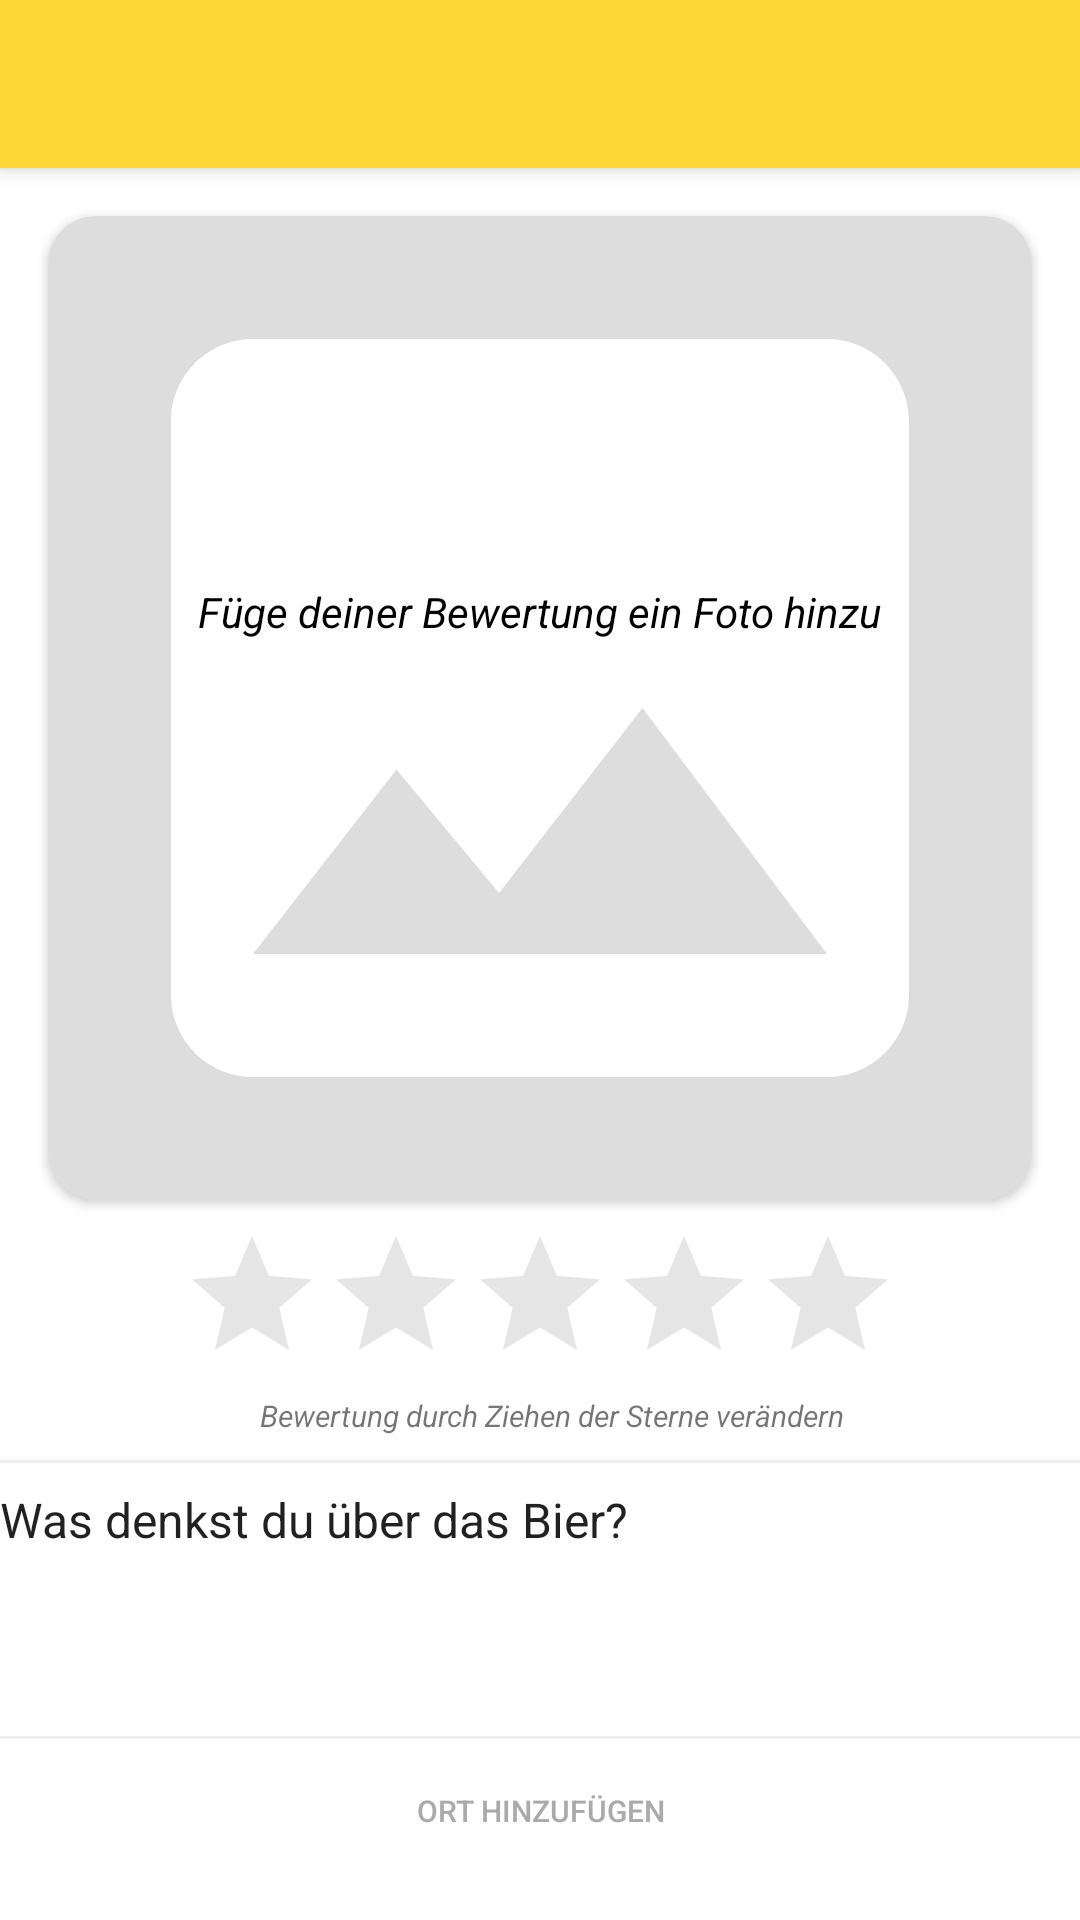

This screen was rendered from an Android layout file. Write that file and the resources it references.
<!-- AndroidManifest.xml: application theme AppTheme -->
<!-- res/layout/activity_rating.xml -->
<?xml version="1.0" encoding="utf-8"?>
<androidx.coordinatorlayout.widget.CoordinatorLayout xmlns:android="http://schemas.android.com/apk/res/android"
    xmlns:app="http://schemas.android.com/apk/res-auto"
    xmlns:tools="http://schemas.android.com/tools"
    android:layout_width="match_parent"
    android:layout_height="match_parent"
    android:background="?attr/colorRating"
    tools:context=".presentation.details.createrating.CreateRatingActivity">

    <com.google.android.material.appbar.AppBarLayout
        android:layout_width="match_parent"
        android:layout_height="wrap_content"
        android:theme="@style/AppTheme.AppBarOverlay">

        <androidx.appcompat.widget.Toolbar
            android:id="@+id/toolbar"
            android:layout_width="match_parent"
            android:layout_height="?attr/actionBarSize"
            android:background="?attr/colorPrimary"
            android:theme="?attr/styleMyToolbar"
            app:layout_collapseMode="pin"
            app:popupTheme="@style/AppTheme.PopupOverlay" />

    </com.google.android.material.appbar.AppBarLayout>

    <androidx.core.widget.NestedScrollView
        android:layout_width="match_parent"
        android:layout_height="wrap_content"
        app:layout_behavior="@string/appbar_scrolling_view_behavior"
        tools:context=".presentation.details.DetailsActivity">

        <androidx.constraintlayout.widget.ConstraintLayout
            android:layout_width="match_parent"
            android:layout_height="wrap_content">

            <androidx.cardview.widget.CardView
                android:id="@+id/cardView"
                android:layout_width="match_parent"
                android:layout_height="0dp"
                android:layout_margin="16dp"
                android:layout_marginTop="8dp"
                android:backgroundTint="#ffdddddd"
                app:cardCornerRadius="16dp"
                app:layout_constraintDimensionRatio="w,1:1"
                app:layout_constraintEnd_toEndOf="parent"
                app:layout_constraintStart_toStartOf="parent"
                app:layout_constraintTop_toTopOf="parent">

                <ImageView
                    android:id="@+id/photo"
                    android:layout_width="match_parent"
                    android:layout_height="match_parent"
                    android:focusableInTouchMode="true"
                    android:scaleType="centerCrop"

                    app:srcCompat="@drawable/ic_image_white_24dp" />

                <TextView
                    android:id="@+id/photoExplanation"
                    android:layout_width="wrap_content"
                    android:layout_height="wrap_content"
                    android:layout_gravity="center_horizontal|center"
                    android:layout_marginBottom="8dp"
                    android:paddingBottom="48dp"
                    android:text="Füge deiner Bewertung ein Foto hinzu"
                    android:textColor="@android:color/black"
                    android:textStyle="italic" />

            </androidx.cardview.widget.CardView>


            <RatingBar
                android:id="@+id/addRatingBar"
                android:layout_width="wrap_content"
                android:layout_height="wrap_content"
                android:layout_marginStart="8dp"
                android:layout_marginTop="8dp"
                android:layout_marginEnd="8dp"
                android:isIndicator="false"
                android:numStars="5"
                android:rating="0"
                android:stepSize="0.5"
                android:theme="@style/RatingBar"
                android:transitionName="rating"
                app:layout_constraintEnd_toEndOf="parent"
                app:layout_constraintStart_toStartOf="parent"
                app:layout_constraintTop_toBottomOf="@+id/cardView" />


            <TextView
                android:id="@+id/addRatingExplanation2"
                android:layout_width="wrap_content"
                android:layout_height="wrap_content"
                android:layout_marginStart="16dp"
                android:layout_marginEnd="8dp"
                android:text="Bewertung durch Ziehen der Sterne verändern"
                android:textSize="10sp"
                android:textStyle="italic"
                app:layout_constraintEnd_toEndOf="parent"
                app:layout_constraintStart_toStartOf="parent"
                app:layout_constraintTop_toBottomOf="@+id/addRatingBar" />

            <View
                android:id="@+id/separator4"
                android:layout_width="match_parent"
                android:layout_height="1dp"
                android:layout_marginTop="8dp"
                android:background="?attr/colorMenuBackground"
                app:layout_constraintEnd_toEndOf="parent"
                app:layout_constraintStart_toStartOf="parent"
                app:layout_constraintTop_toBottomOf="@+id/addRatingExplanation2" />

            <TextView
                android:id="@+id/textView5"
                android:layout_width="wrap_content"
                android:layout_height="wrap_content"
                android:layout_marginStart="@dimen/default_margin"
                android:layout_marginTop="8dp"
                android:text="Was denkst du über das Bier?"
                android:textAppearance="?attr/textAppearanceListItem"
                app:layout_constraintStart_toStartOf="parent"
                app:layout_constraintTop_toBottomOf="@+id/separator4" />

            <ImageView
                android:id="@+id/avatar"
                android:layout_width="36dp"
                android:layout_height="36dp"
                android:layout_marginStart="8dp"
                android:layout_marginTop="8dp"
                app:layout_constraintStart_toStartOf="parent"
                app:layout_constraintTop_toBottomOf="@+id/textView5"
                tools:srcCompat="@tools:sample/avatars" />

            <EditText
                android:id="@+id/ratingText"
                android:layout_width="0dp"
                android:layout_height="wrap_content"
                android:layout_marginStart="8dp"
                android:layout_marginTop="8dp"
                android:layout_marginEnd="16dp"
                android:background="@android:color/transparent"
                android:gravity="top"
                android:inputType="textCapSentences|textAutoCorrect|textAutoComplete|textMultiLine"
                android:minLines="2"
                android:paddingBottom="8dp"
                app:layout_constraintEnd_toEndOf="parent"
                app:layout_constraintStart_toEndOf="@+id/avatar"
                app:layout_constraintTop_toBottomOf="@+id/textView5" />

            <View
                android:id="@+id/separator5"
                android:layout_width="match_parent"
                android:layout_height="1dp"
                android:background="?attr/colorMenuBackground"
                app:layout_constraintEnd_toEndOf="parent"
                app:layout_constraintStart_toStartOf="parent"
                app:layout_constraintTop_toBottomOf="@+id/ratingText" />

            <LinearLayout
                android:layout_width="match_parent"
                android:layout_height="wrap_content"
                android:orientation="horizontal"
                app:layout_constraintEnd_toEndOf="parent"
                app:layout_constraintStart_toStartOf="parent"
                app:layout_constraintTop_toBottomOf="@+id/separator5">

                <Button
                    android:id="@+id/button"
                    style="?android:attr/borderlessButtonStyle"
                    android:layout_width="0dp"
                    android:layout_height="wrap_content"
                    android:layout_weight="1"
                    android:drawableTop="@drawable/ic_more_horiz_black_24dp"
                    android:drawableTint="?attr/colorMenuText"
                    android:text="Ort Hinzufügen"
                    android:textColor="?attr/colorMenuText"
                    android:textSize="10sp" />
                
            </LinearLayout>


        </androidx.constraintlayout.widget.ConstraintLayout>


    </androidx.core.widget.NestedScrollView>


</androidx.coordinatorlayout.widget.CoordinatorLayout>
<!-- resources referenced by this layout -->
<resources>
  <!-- drawable ic_image_white_24dp (drawable) -->
  <vector android:height="24dp" android:tint="?attr/colorRating"
      android:viewportHeight="24.0" android:viewportWidth="24.0"
      android:width="24dp" xmlns:android="http://schemas.android.com/apk/res/android">
      <path android:fillColor="#FF000000" android:pathData="M21,19V5c0,-1.1 -0.9,-2 -2,-2H5c-1.1,0 -2,0.9 -2,2v14c0,1.1 0.9,2 2,2h14c1.1,0 2,-0.9 2,-2zM8.5,13.5l2.5,3.01L14.5,12l4.5,6H5l3.5,-4.5z"/>
  </vector>
  <style name="AppTheme.AppBarOverlay" parent="ThemeOverlay.AppCompat.Dark.ActionBar" />
  <style name="AppTheme.PopupOverlay" parent="ThemeOverlay.AppCompat.Light" />
  <style name="RatingBar" parent="Theme.AppCompat">
          <item name="colorControlNormal">@color/colorMenuText</item>
          <item name="colorControlActivated">@color/colorPrimary</item>
      </style>
  <style name="AppTheme" parent="Theme.AppCompat.Light.NoActionBar">
          <item name="colorPrimary">@color/colorPrimary</item>
          <item name="colorPrimaryDark">@color/colorPrimaryDark</item>
          <item name="colorAccent">@color/colorAccent</item>
          <item name="colorMenuBackground">@color/colorMenuBackground</item>
          <item name="colorMenuText">@color/colorMenuText</item>
          <item name="colorListEntry">@color/colorListEntry</item>
          <item name="colorSearchTerm">@color/colorSearchTerm</item>
          <item name="colorRating">@color/colorRating</item>
          <item name="colorPrimaryLight">@color/colorPrimaryLight</item>
  
          <item name="android:windowBackground">@color/windowBackgroundColor</item>
  
          <item name="styleMyToolbar">@style/ToolBarStyle</item>
  
          
          <item name="android:windowActivityTransitions">true</item>
  
          
          <item name="android:windowSharedElementEnterTransition">@transition/change_view_transform
          </item>
          <item name="android:windowSharedElementExitTransition">@transition/change_view_transform
          </item>
          <item name="windowActionBar">false</item>
          <item name="windowNoTitle">true</item>
      </style>
  <color name="colorMenuText">#aaa</color>
  <color name="colorPrimary">#fdd835</color>
  <color name="colorPrimaryDark">#c6a700</color>
  <color name="colorAccent">#5d4037</color>
  <color name="colorMenuBackground">#eee</color>
  <color name="colorListEntry">#5d4037</color>
  <color name="colorSearchTerm">#5d4037</color>
  <color name="colorRating">#FFF</color>
  <color name="colorPrimaryLight">#FFEE58</color>
  <color name="windowBackgroundColor">#fffde7</color>
  <style name="ToolBarStyle" parent="ThemeOverlay.AppCompat.ActionBar">
          <item name="android:textColorPrimary">@color/colorAccent</item>
          <item name="android:textColorSecondary">@color/colorAccent</item>
          <item name="actionMenuTextColor">@color/colorAccent</item>
          <item name="titleMarginStart">@dimen/title_margin_start</item>
      </style>
  <dimen name="title_margin_start">24dp</dimen>
</resources>
